Dataset: tea sickness dataset (GitHub, Hews99vi/Tea-diseases-Detection-model). Classes: anthracnose, algal leaf, bird eye spot, brown blight, gray light, healthy, red leaf spot, white spot.

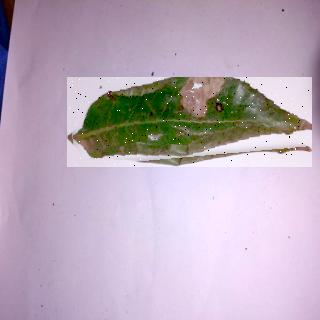
Label: anthracnose

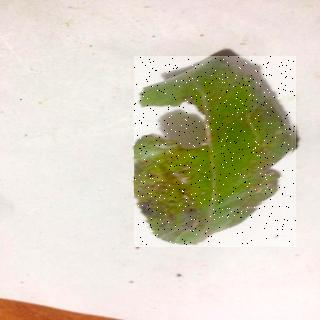
Label: red leaf spot

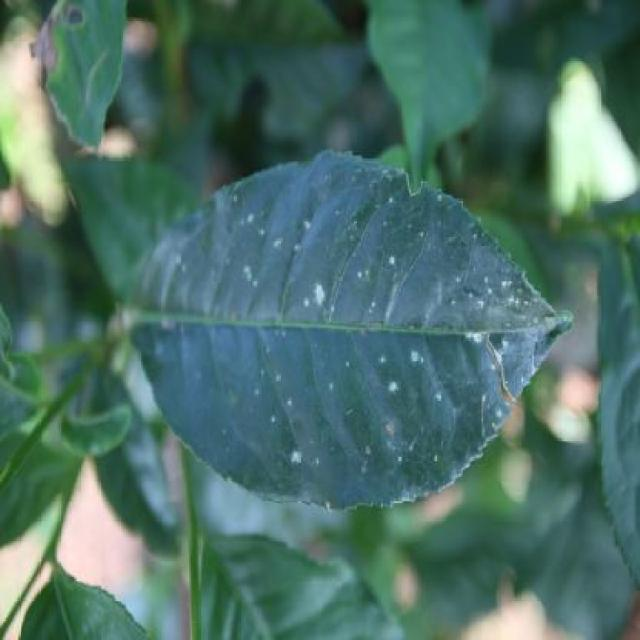
Label: white spot

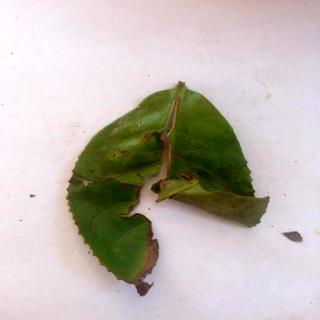
Label: brown blight

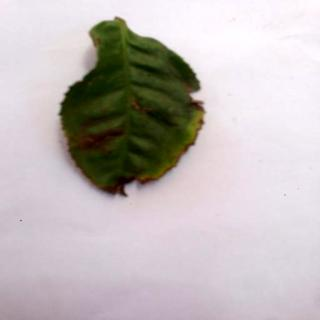
Label: algal leaf

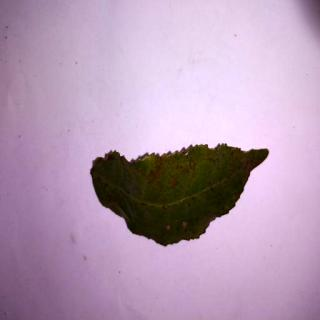
Label: bird eye spot
